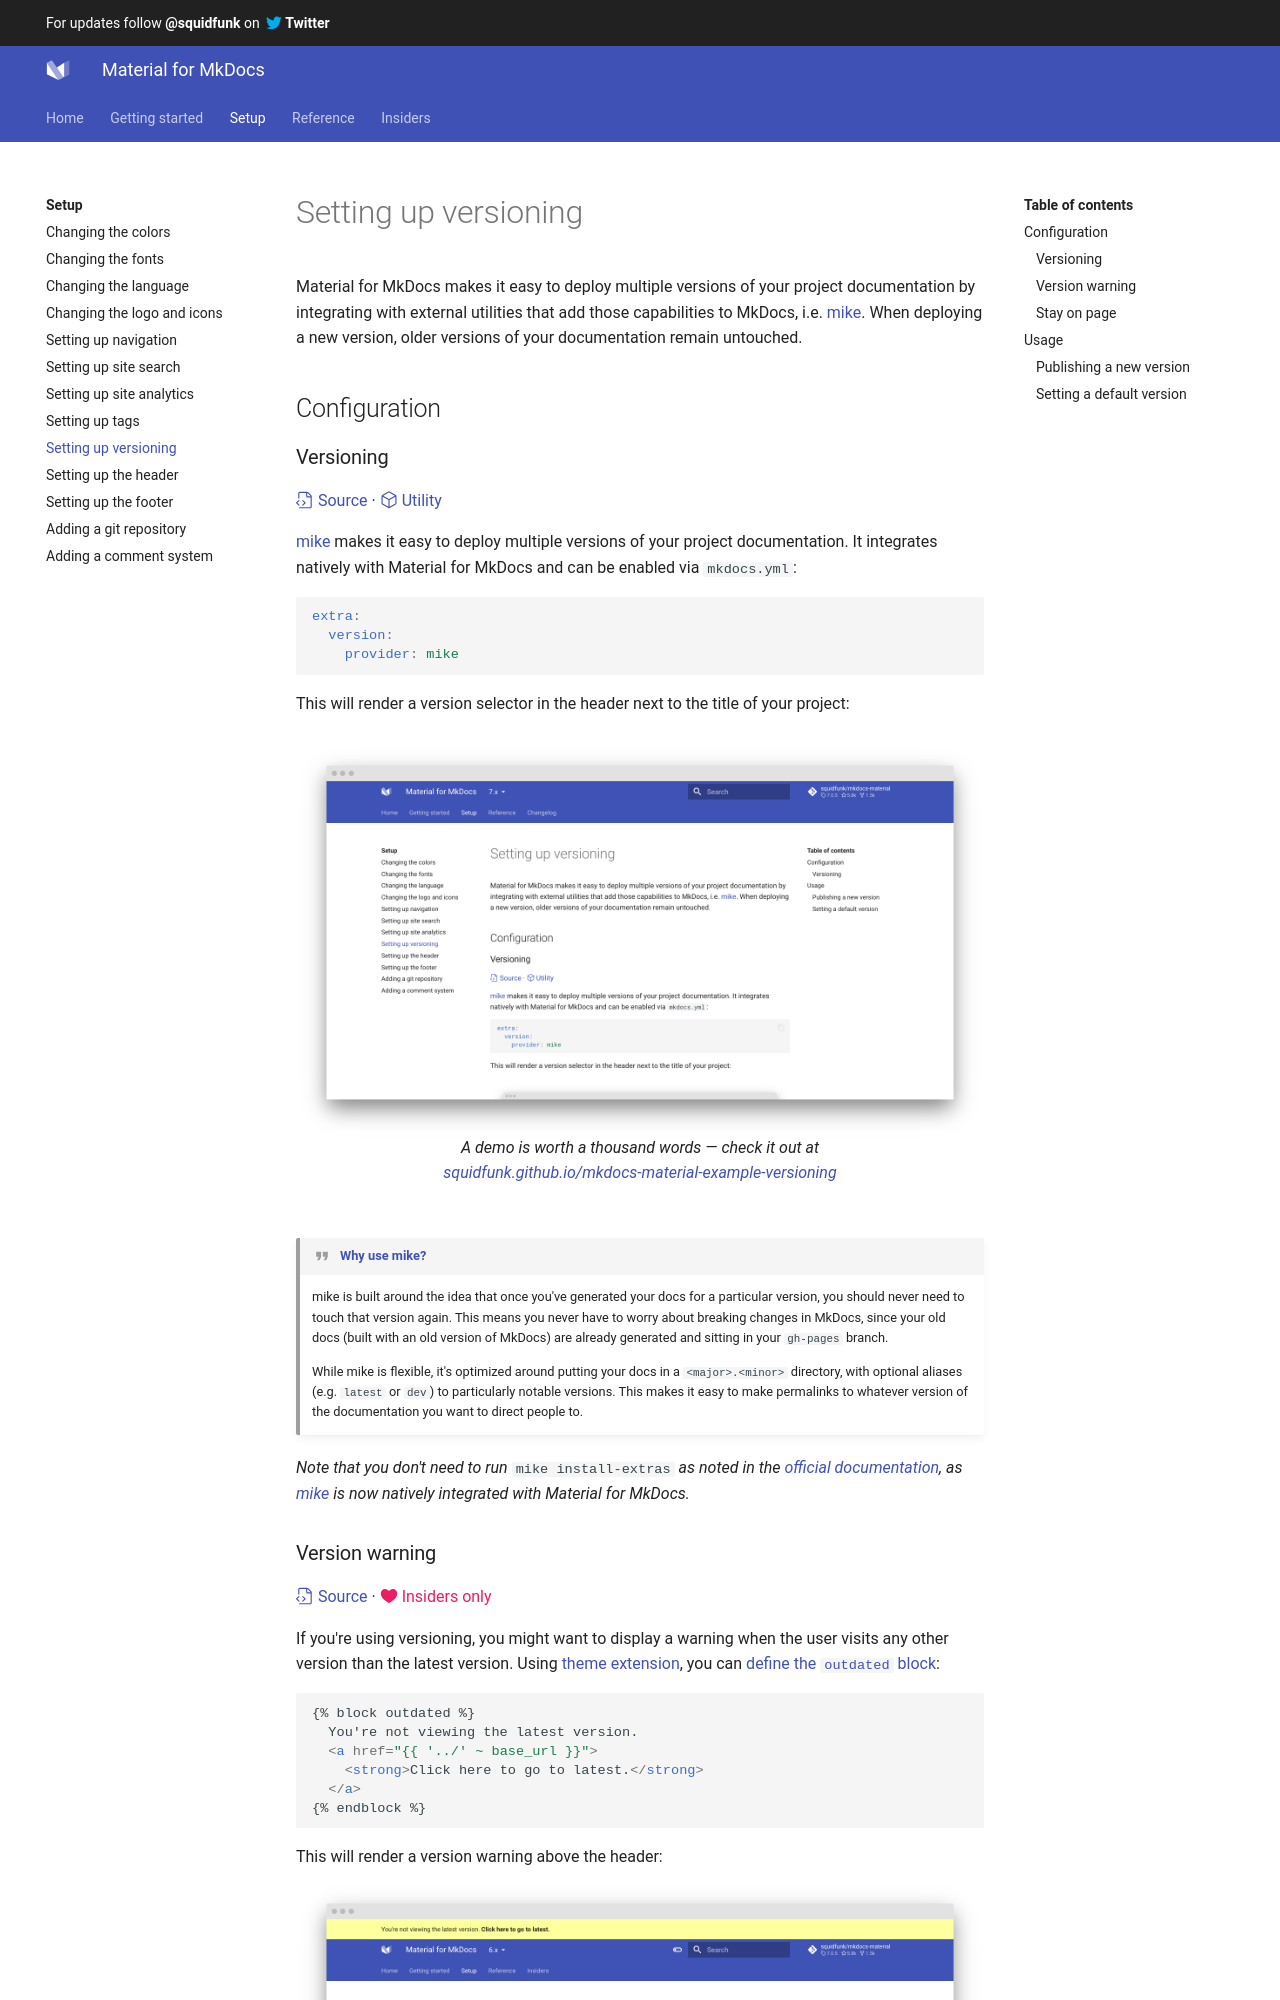

repository: Scout24/mkdocs-material · page: setup/setting-up-versioning/index.html · generator: mkdocs

---
template: overrides/main.html
---

# Setting up versioning

Material for MkDocs makes it easy to deploy multiple versions of your project
documentation by integrating with external utilities that add those capabilities
to MkDocs, i.e. [mike][1]. When deploying a new version, older versions of your
documentation remain untouched.

  [1]: https://github.com/jimporter/mike

## Configuration

### Versioning

[:octicons-file-code-24: Source][2] ·
[:octicons-package-24: Utility][1]

[mike][1] makes it easy to deploy multiple versions of your project
documentation. It integrates natively with Material for MkDocs and can be
enabled via `mkdocs.yml`:

``` yaml
extra:
  version:
    provider: mike
```

This will render a version selector in the header next to the title of your
project:

<figure markdown="1">

[![Version selection][3]][3]

  <figcaption markdown="1">

A demo is worth a thousand words — check it out at
[squidfunk.github.io/mkdocs-material-example-versioning][4]

  </figcaption>
</figure>

!!! quote "[Why use mike?][5]"

    mike is built around the idea that once you've generated your docs for a
    particular version, you should never need to touch that version again. This
    means you never have to worry about breaking changes in MkDocs, since your
    old docs (built with an old version of MkDocs) are already generated and
    sitting in your `gh-pages` branch.

    While mike is flexible, it's optimized around putting your docs in a
    `<major>.<minor>` directory, with optional aliases (e.g. `latest` or `dev`)
    to particularly notable versions. This makes it easy to make permalinks to
    whatever version of the documentation you want to direct people to.

_Note that you don't need to run_ `mike install-extras` _as noted in the
[official documentation][6], as [mike][1] is now natively integrated with
Material for MkDocs._

  [2]: https://github.com/squidfunk/mkdocs-material/blob/master/src/partials/header.html
  [3]: ../assets/screenshots/versioning.png
  [4]: https://squidfunk.github.io/mkdocs-material-example-versioning/
  [5]: https://github.com/jimporter/mike#why-use-mike
  [6]: https://github.com/jimporter/mike#usage
